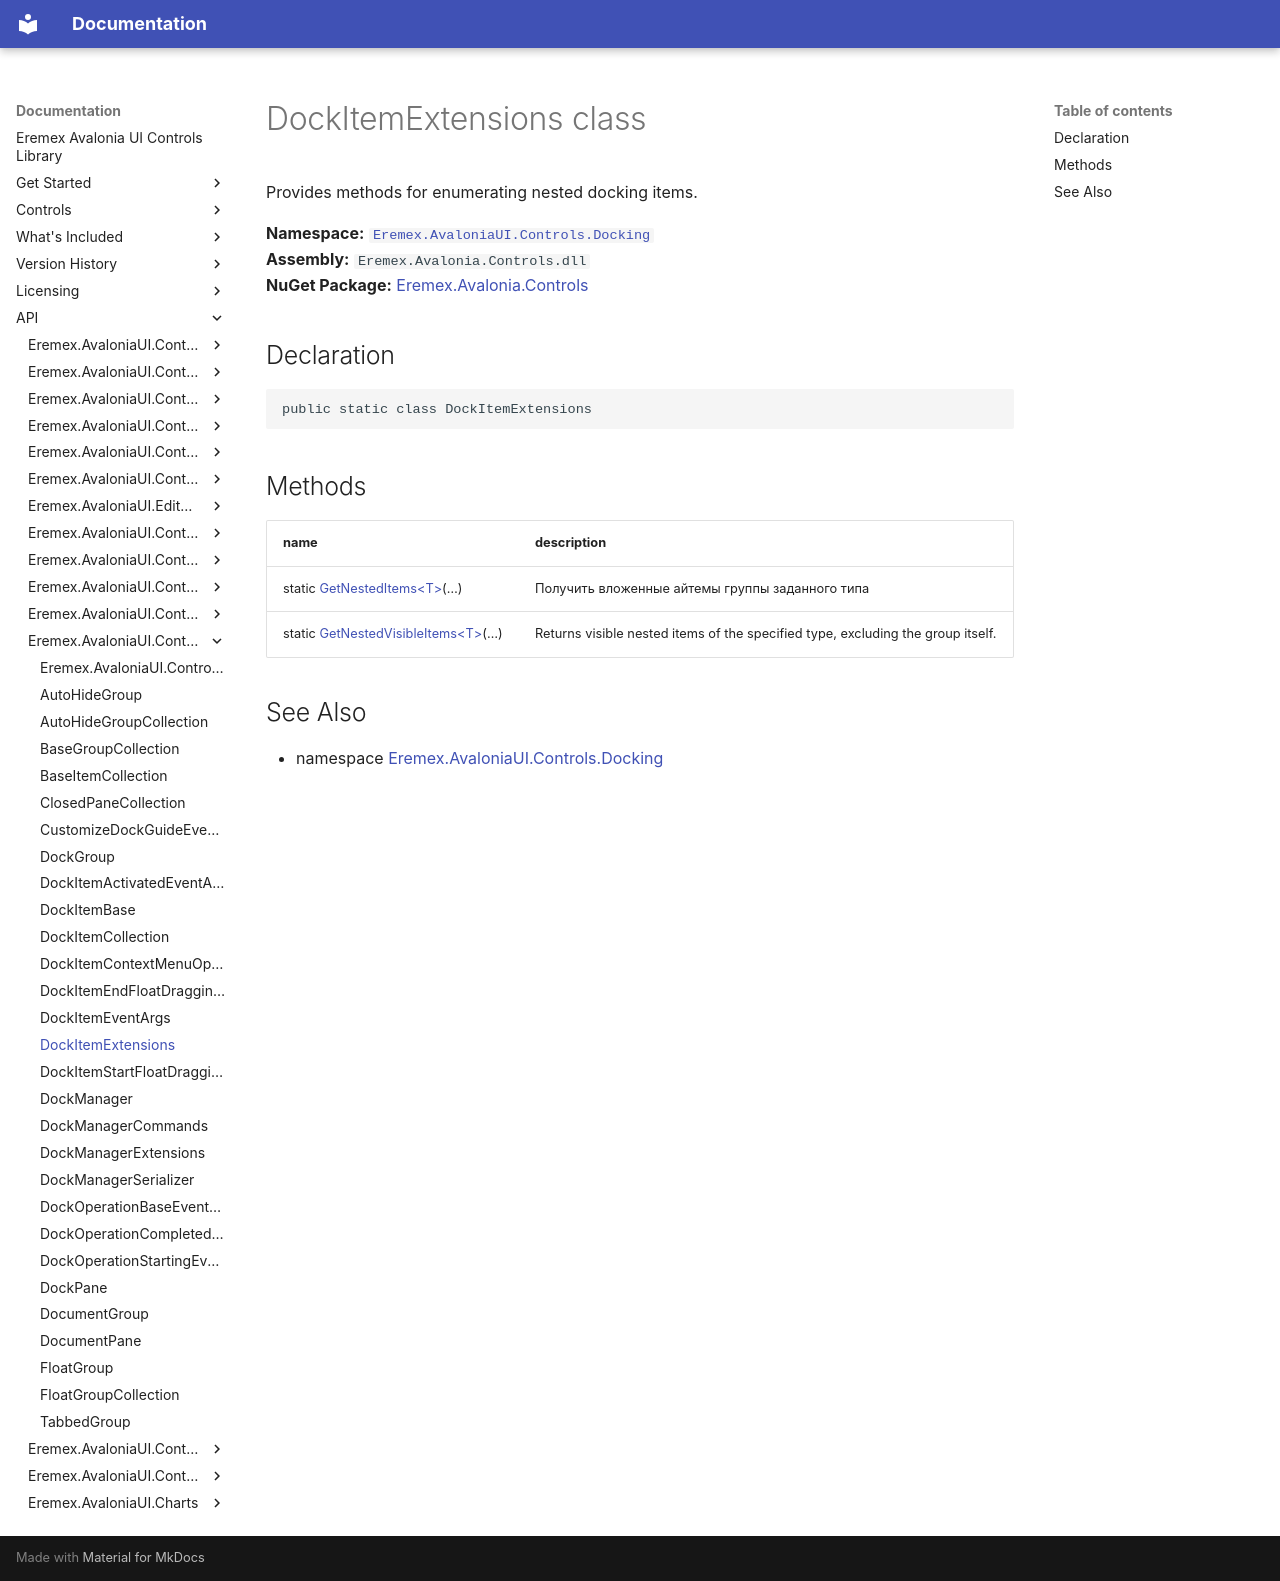

repository: Eremex/controls-doc · page: API/Eremex.AvaloniaUI.Controls.Docking/DockItemExtensions/index.html · generator: mkdocs

# DockItemExtensions class

Provides methods for enumerating nested docking items.

**Namespace:** [`Eremex.AvaloniaUI.Controls.Docking`](./index.md)  
**Assembly:** `Eremex.Avalonia.Controls.dll`  
**NuGet Package:** [Eremex.Avalonia.Controls](https://www.nuget.org/packages/Eremex.Avalonia.Controls)

## Declaration

```csharp
public static class DockItemExtensions
```

## Methods

| name | description |
| --- | --- |
| static [GetNestedItems&lt;T&gt;](DockItemExtensions/GetNestedItems.md)(…) | Получить вложенные айтемы группы заданного типа |
| static [GetNestedVisibleItems&lt;T&gt;](DockItemExtensions/GetNestedVisibleItems.md)(…) | Returns visible nested items of the specified type, excluding the group itself. |

## See Also

* namespace [Eremex.AvaloniaUI.Controls.Docking](./index.md)

<!-- DO NOT EDIT: generated by xmldocmd for Eremex.Avalonia.Controls.dll -->
